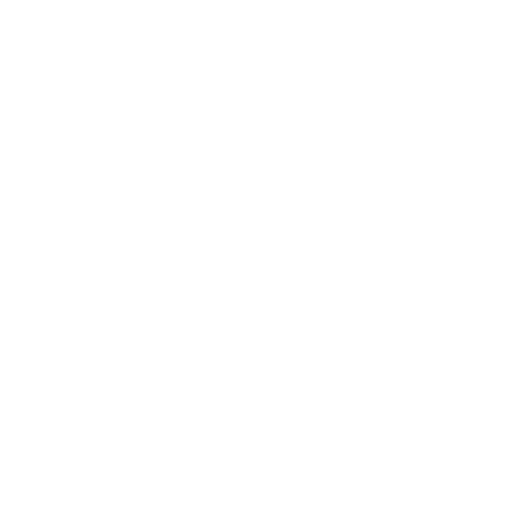
t = 0.00 s
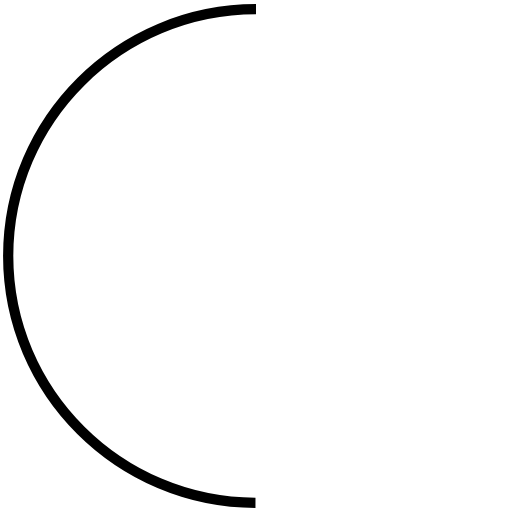
t = 2.27 s
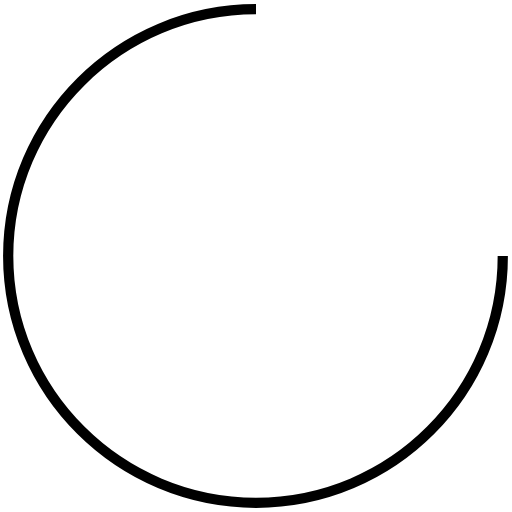
t = 3.41 s
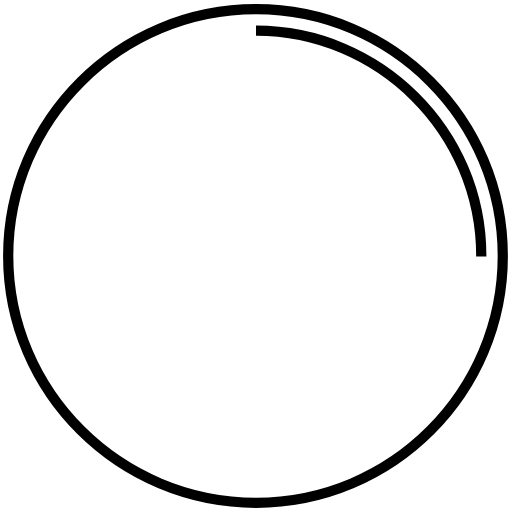
t = 5.58 s
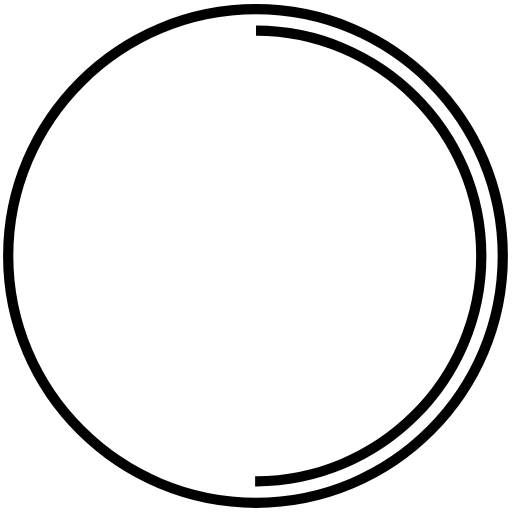
t = 6.62 s
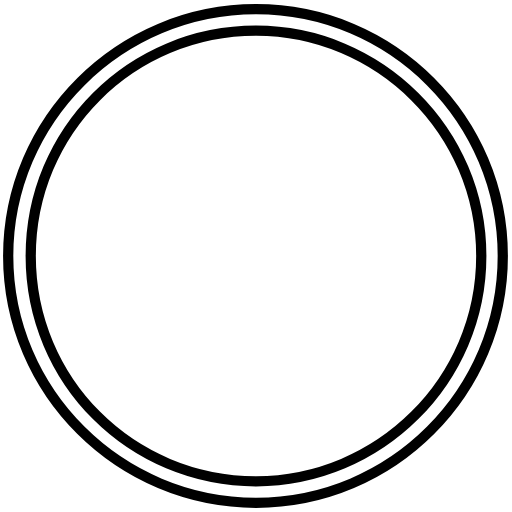
t = 8.69 s

The animated SVG that drew these frames (rendered in a browser with its animation timeline set to each time). Animation: 2 SMIL elements (animate=2); one cycle of 8.69 s.

<?xml version='1.0' encoding='utf-8'?>
<svg viewBox="0.0 -6.0 50.0 50.0" version="1.1" xmlns="http://www.w3.org/2000/svg"><rect x="-1000" y="-1000" width="2000" height="2000" stroke="white" fill="white" /><g style="fill:none;stroke:#000000;stroke-width:1"><path d="M 25.0 -43.1 C 11.7 -43.1 0.8 -32.3 0.8 -19.0 C 0.8 -5.7 11.7 5.1 25.0 5.1 C 38.3 5.1 49.1 -5.7 49.1 -19.0 C 49.1 -32.3 38.3 -43.1 25.0 -43.1 Z " transform="translate(0.0 38.0)" stroke-dasharray="151.5618248222983" stroke-dashoffset="151.5618248222983"><animate attributeName="stroke-dashoffset" from="151.5618248222983" to="0" dur="4.5468547446689485s" begin="0s" fill="freeze" /></path><path d="M 25.0 -41.0 C 37.0 -41.0 47.0 -31.2 47.0 -19.0 C 47.0 -6.8 37.0 3.0 25.0 3.0 C 12.8 3.0 3.0 -6.8 3.0 -19.0 C 3.0 -31.2 12.8 -41.0 25.0 -41.0 Z" transform="translate(0.0 38.0)" stroke-dasharray="138.249243602351" stroke-dashoffset="138.249243602351"><animate attributeName="stroke-dashoffset" from="138.249243602351" to="0" dur="4.147477308070529s" begin="4.5468547446689485s" fill="freeze" /></path></g></svg>
